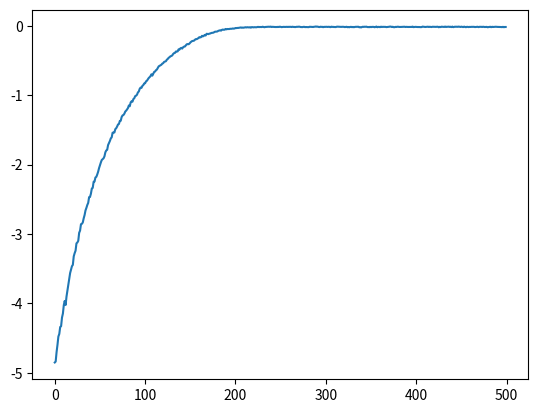

Recreate this plot in Python.
import numpy as np
import matplotlib.pyplot as plt

def evolution_strategy(
    f,
    population_size,
    sigma,
    lr,
    initial_params,
    num_iters):

    # assume initial params is a 1-D array
    num_params = len(initial_params)
    reward_per_iteration = np.zeros(num_iters)
    # Initalise parameters
    params = initial_params
    # Loop through num_iters
    for t in range(num_iters):
      # N = noise  
        N = np.random.randn(population_size, num_params)
        # R strores the reward
        R = np.zeros(population_size)
        # loop through each "offspring" and get reward
        for j in range(population_size):
        # Add noise to 'parent' to get offspring
            params_try = params + sigma*N[j]
            # Get reward fir a single offspring
            R[j] = f(params_try)
        # m = mean reward for all offspring
        m = R.mean()
        # A = standardised reward for each offspring
        A = (R - m) / R.std()
        # Store reward progress
        reward_per_iteration[t] = m
        # Update parameters
        update_rate = lr/sigma
        for i in range(len(params)):
            adjustment = N[:, i] * A
            mean_adjustment = np.mean(adjustment)
            params[i] = params[i] + update_rate * mean_adjustment     
    
    return params, reward_per_iteration


def reward_function(params):
    # Aim it to optimise function

    x0 = params[0]
    x1 = params[1]
    x2 = params[2]
    return -(x0**2 + 0.1*(x1 - 4)**2 + 0.5*(x2 + 2)**2)


# Call evolution strategy
best_params, rewards = evolution_strategy(
  f=reward_function,
  population_size=50,
  sigma=0.1,
  lr=3e-3,
  initial_params=np.random.randn(3),
  num_iters=500)

# plot the rewards per iteration
plt.plot(rewards)
plt.show()

# final params
print("Final params:", best_params)
